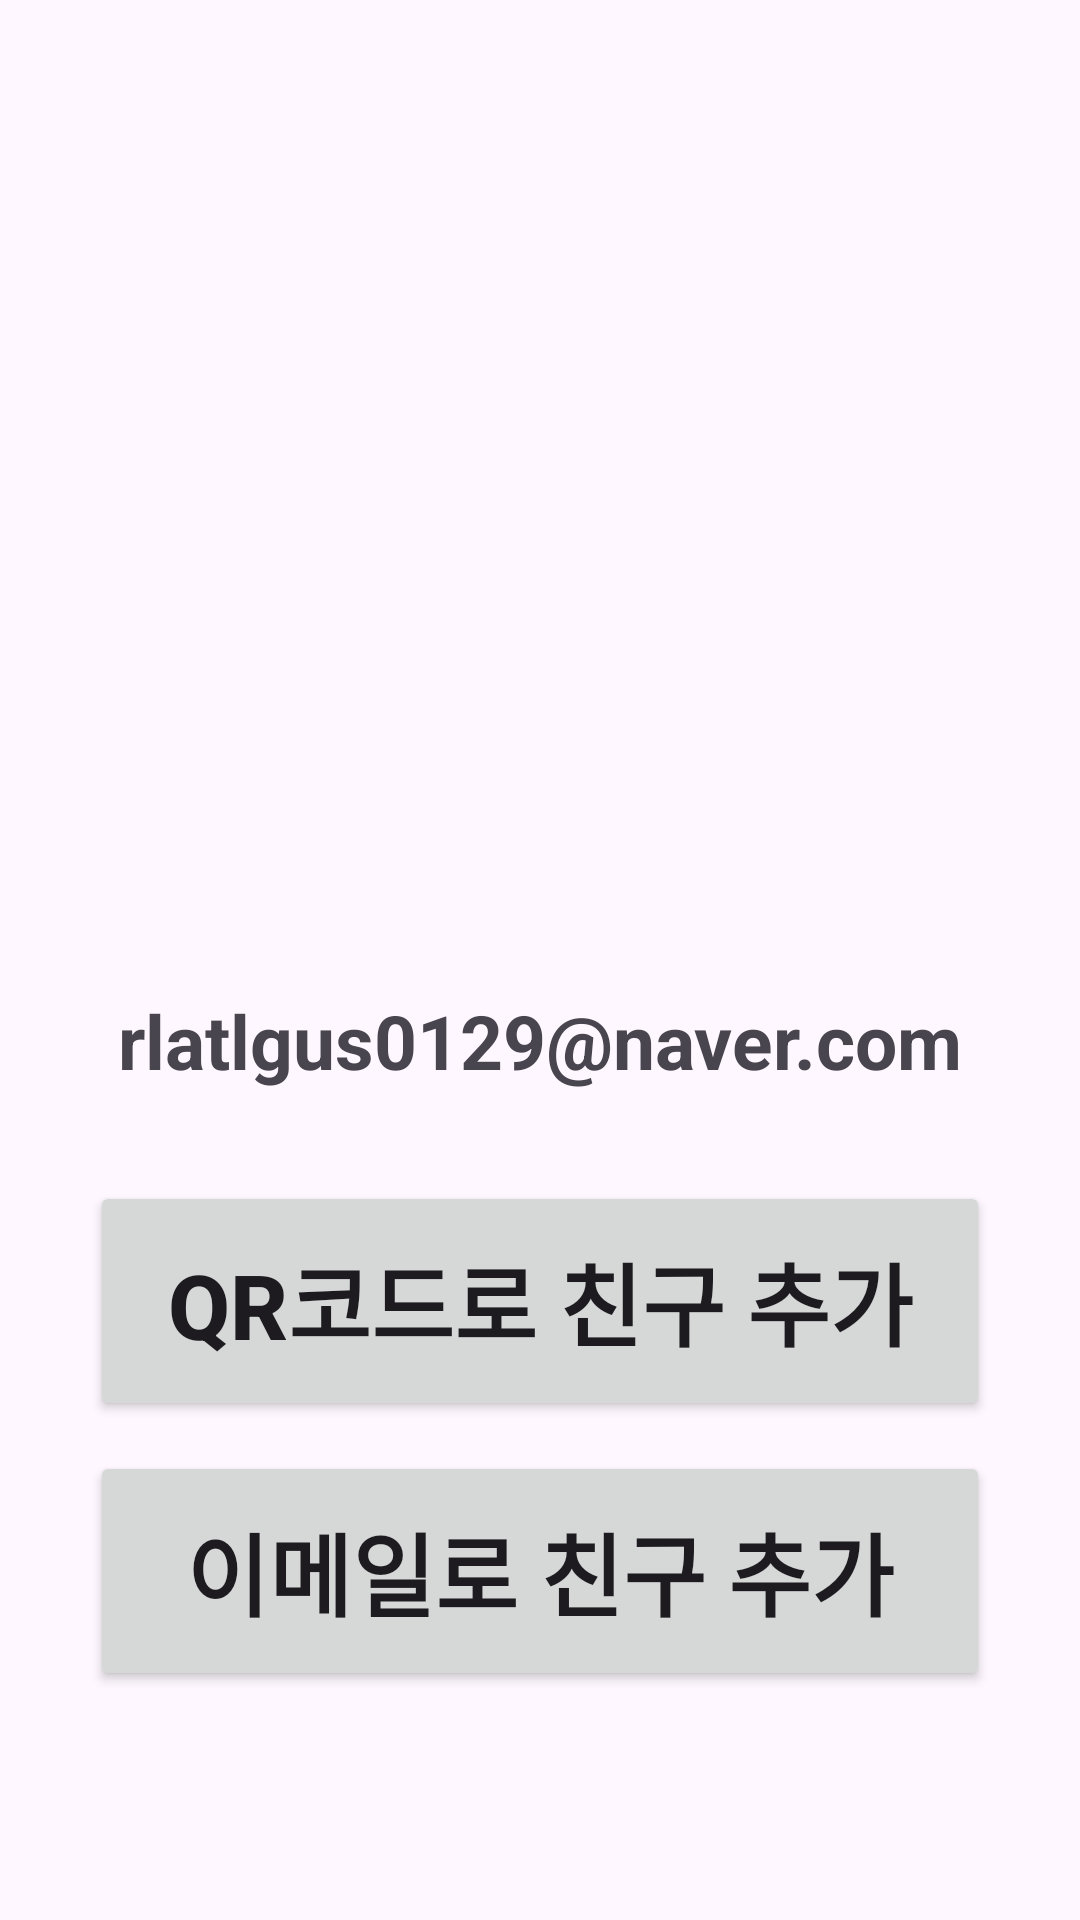

Write the Android layout XML for this screen, with the resource values it uses.
<!-- AndroidManifest.xml: application theme Theme.KESI -->
<!-- res/layout/fragment_add_friends.xml -->
<?xml version="1.0" encoding="utf-8"?>
<androidx.constraintlayout.widget.ConstraintLayout
        xmlns:android="http://schemas.android.com/apk/res/android"
        xmlns:tools="http://schemas.android.com/tools"
        android:layout_width="match_parent"
        android:layout_height="match_parent"
        xmlns:app="http://schemas.android.com/apk/res-auto"
        tools:context=".AddFriendsFragment">
        <ImageView
                android:id="@+id/ivQR"
                android:layout_width="300dp"
                android:layout_height="300dp"
                android:src="@drawable/ic_qr"
                android:layout_marginTop="30dp"
                app:layout_constraintLeft_toLeftOf="parent"
                app:layout_constraintRight_toRightOf="parent"
                app:layout_constraintTop_toTopOf="parent"/>

        <TextView
                android:id="@+id/tvEmail"
                android:layout_width="wrap_content"
                android:layout_height="wrap_content"
                android:text="rlatlgus0129@naver.com"
                android:textSize="25sp"
                android:textStyle="bold"
                app:layout_constraintLeft_toLeftOf="parent"
                app:layout_constraintRight_toRightOf="parent"
                app:layout_constraintTop_toBottomOf="@+id/ivQR"/>

        <Button
                android:id="@+id/btnAddQR"
                android:layout_width="0dp"
                android:layout_height="80dp"
                android:layout_margin="30dp"
                android:text="QR코드로 친구 추가"
                android:textSize="30sp"
                android:textAlignment="center"
                android:textStyle="bold"
                app:layout_constraintLeft_toLeftOf="parent"
                app:layout_constraintRight_toRightOf="parent"
                app:layout_constraintTop_toBottomOf="@+id/tvEmail"/>
        <Button
                android:id="@+id/btnAddEmail"
                android:layout_width="0dp"
                android:layout_height="80dp"
                android:layout_marginLeft="30dp"
                android:layout_marginRight="30dp"
                android:layout_marginTop="10dp"
                android:text="이메일로 친구 추가"
                android:textSize="30sp"
                android:textAlignment="center"
                android:textStyle="bold"
                app:layout_constraintLeft_toLeftOf="parent"
                app:layout_constraintRight_toRightOf="parent"
                app:layout_constraintTop_toBottomOf="@+id/btnAddQR"/>

</androidx.constraintlayout.widget.ConstraintLayout>
<!-- resources referenced by this layout -->
<resources>
  <style name="Theme.KESI" parent="Base.Theme.KESI" />
  <style name="Base.Theme.KESI" parent="Theme.Material3.DayNight.NoActionBar">
          
          <item name="colorPrimary">@color/mainColor</item>
      </style>
  <color name="mainColor">#000000</color>
</resources>
